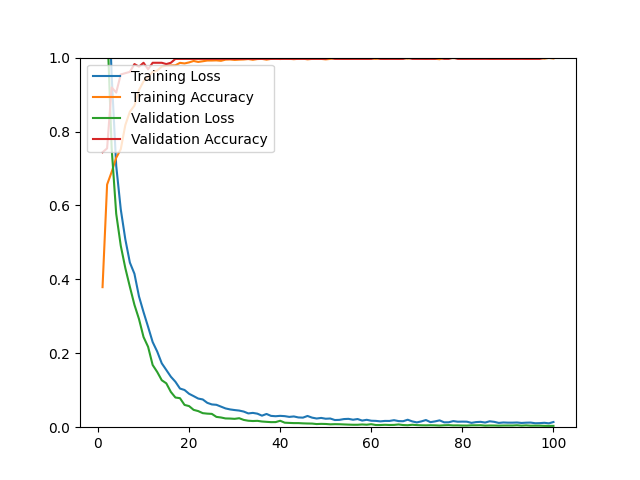

The table this chart was drawn from, first rows:
epoch, loss, acc, val_loss, val_acc
1, 1.527, 0.3789, 1.419, 0.7439
2, 1.29, 0.6565, 1.098, 0.7544
3, 0.9509, 0.6905, 0.7551, 0.9193
4, 0.7074, 0.7291, 0.5775, 0.9053
5, 0.5895, 0.7520, 0.4910, 0.9544
6, 0.5084, 0.8174, 0.4306, 0.9579
7, 0.4454, 0.8537, 0.3798, 0.9614
8, 0.4152, 0.8699, 0.3312, 0.9825
9, 0.3539, 0.9121, 0.2927, 0.9754
10, 0.3114, 0.9357, 0.2440, 0.9860
11, 0.2715, 0.9476, 0.2175, 0.9684
12, 0.2305, 0.9614, 0.1684, 0.9860
13, 0.2047, 0.9649, 0.1495, 0.9860
14, 0.1729, 0.9756, 0.1271, 0.9860
15, 0.1548, 0.9783, 0.1187, 0.9825
16, 0.1366, 0.9787, 0.0954, 0.9860
17, 0.1229, 0.9791, 0.0803, 0.9965
18, 0.1046, 0.9858, 0.0785, 0.9965
19, 0.1007, 0.9842, 0.0603, 0.9965
20, 0.0904, 0.9870, 0.0571, 0.9965
21, 0.0841, 0.9909, 0.0469, 0.9965
22, 0.0775, 0.9882, 0.0436, 0.9965
23, 0.0751, 0.9901, 0.0380, 0.9965
24, 0.0659, 0.9921, 0.0367, 0.9965
25, 0.0616, 0.9921, 0.0360, 0.9965
26, 0.0606, 0.9925, 0.0279, 0.9965
27, 0.0557, 0.9913, 0.0263, 0.9965
28, 0.0508, 0.9945, 0.0237, 0.9965
29, 0.0481, 0.9949, 0.0234, 0.9965
30, 0.0464, 0.9937, 0.0226, 0.9965
31, 0.0450, 0.9945, 0.0243, 0.9965
32, 0.0423, 0.9949, 0.0197, 0.9965
33, 0.0373, 0.9961, 0.0175, 0.9965
34, 0.0387, 0.9941, 0.0167, 0.9965
35, 0.0366, 0.9961, 0.0172, 0.9965
36, 0.0312, 0.9965, 0.0154, 0.9965
37, 0.0358, 0.9945, 0.0145, 0.9965
38, 0.0306, 0.9965, 0.0137, 0.9965
39, 0.0297, 0.9980, 0.0138, 0.9965
40, 0.0307, 0.9961, 0.0174, 0.9965
41, 0.0299, 0.9976, 0.0122, 0.9965
42, 0.0279, 0.9968, 0.0116, 0.9965
43, 0.0291, 0.9957, 0.0111, 0.9965
44, 0.0264, 0.9968, 0.0111, 0.9965
45, 0.0259, 0.9972, 0.0104, 0.9965
46, 0.0304, 0.9953, 0.0100, 0.9965
47, 0.0259, 0.9965, 0.0098, 0.9965
48, 0.0235, 0.9968, 0.0085, 0.9965
49, 0.0251, 0.9965, 0.0090, 0.9965
50, 0.0229, 0.9953, 0.0087, 0.9965
51, 0.0235, 0.9965, 0.0078, 1
52, 0.0194, 0.9980, 0.0082, 0.9965
53, 0.0198, 0.9980, 0.0080, 0.9965
54, 0.0220, 0.9965, 0.0075, 0.9965
55, 0.0226, 0.9965, 0.0070, 0.9965
56, 0.0202, 0.9976, 0.0066, 0.9965
57, 0.0221, 0.9972, 0.0066, 0.9965
58, 0.0179, 0.9972, 0.0074, 0.9965
59, 0.0200, 0.9968, 0.0067, 0.9965
60, 0.0175, 0.9980, 0.0081, 0.9965
... 40 more rows
